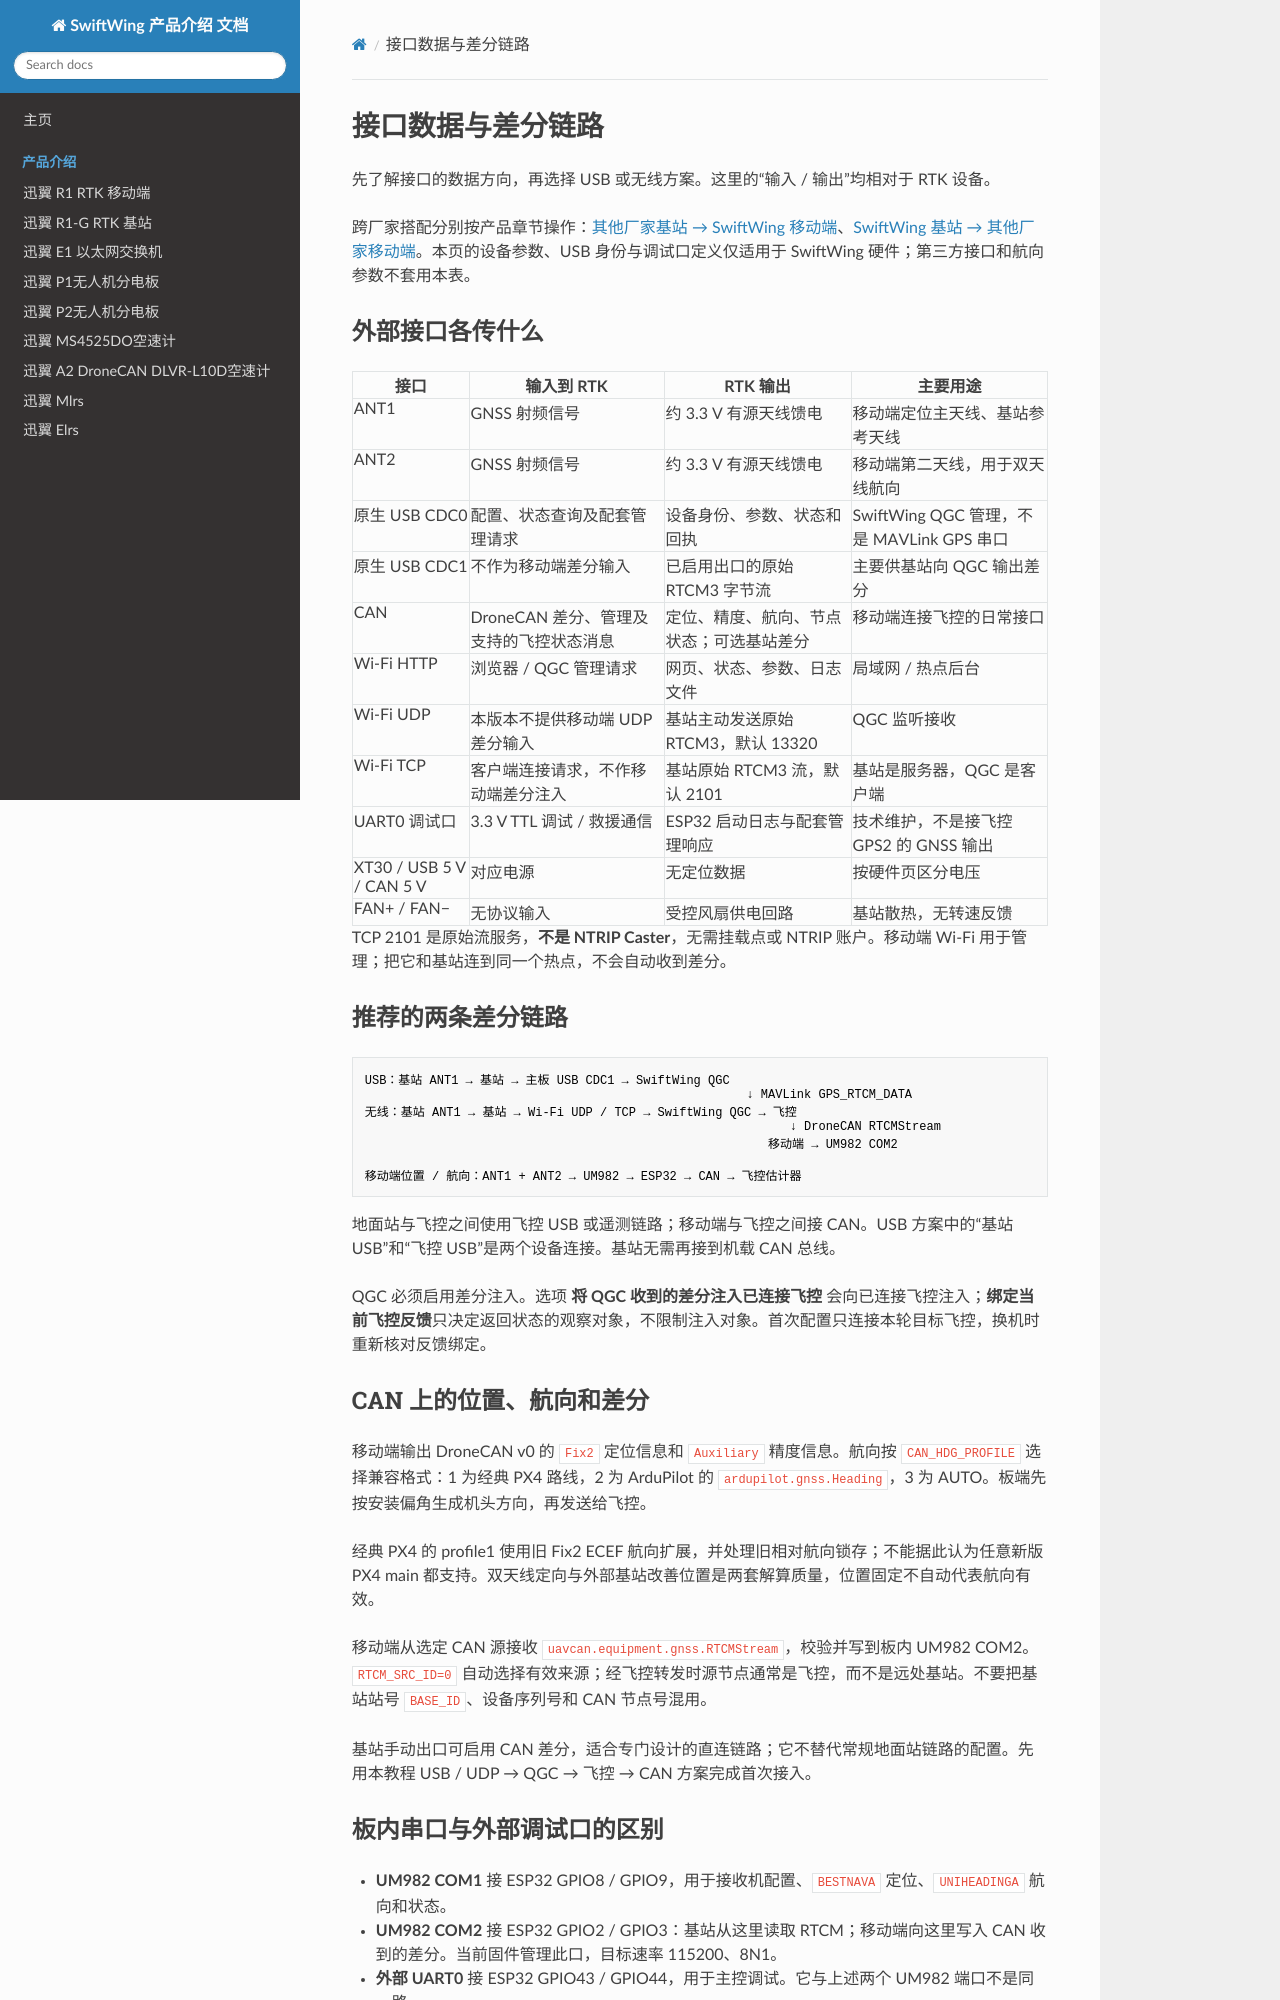

repository: SwiftWing001/SwiftWing-Product-Introduction · page: RTK通用/接口数据与差分链路/index.html · generator: mkdocs

<div class="rtk-guide" aria-hidden="true"></div>

# 接口数据与差分链路

先了解接口的数据方向，再选择 USB 或无线方案。这里的“输入 / 输出”均相对于 RTK 设备。

跨厂家搭配分别按产品章节操作：[其他厂家基站 → SwiftWing 移动端](../SwiftWing_R1_RTK_移动端/差分与Wi-Fi后台.md#third-party-base)、[SwiftWing 基站 → 其他厂家移动端](../SwiftWing%20R1-G%20RTK基站/USB与地面站输出差分.md#third-party-rover)。本页的设备参数、USB 身份与调试口定义仅适用于 SwiftWing 硬件；第三方接口和航向参数不套用本表。

## 外部接口各传什么

| 接口 | 输入到 RTK | RTK 输出 | 主要用途 |
| --- | --- | --- | --- |
| ANT1 | GNSS 射频信号 | 约 3.3 V 有源天线馈电 | 移动端定位主天线、基站参考天线 |
| ANT2 | GNSS 射频信号 | 约 3.3 V 有源天线馈电 | 移动端第二天线，用于双天线航向 |
| 原生 USB CDC0 | 配置、状态查询及配套管理请求 | 设备身份、参数、状态和回执 | SwiftWing QGC 管理，不是 MAVLink GPS 串口 |
| 原生 USB CDC1 | 不作为移动端差分输入 | 已启用出口的原始 RTCM3 字节流 | 主要供基站向 QGC 输出差分 |
| CAN | DroneCAN 差分、管理及支持的飞控状态消息 | 定位、精度、航向、节点状态；可选基站差分 | 移动端连接飞控的日常接口 |
| Wi-Fi HTTP | 浏览器 / QGC 管理请求 | 网页、状态、参数、日志文件 | 局域网 / 热点后台 |
| Wi-Fi UDP | 本版本不提供移动端 UDP 差分输入 | 基站主动发送原始 RTCM3，默认 13320 | QGC 监听接收 |
| Wi-Fi TCP | 客户端连接请求，不作移动端差分注入 | 基站原始 RTCM3 流，默认 2101 | 基站是服务器，QGC 是客户端 |
| UART0 调试口 | 3.3 V TTL 调试 / 救援通信 | ESP32 启动日志与配套管理响应 | 技术维护，不是接飞控 GPS2 的 GNSS 输出 |
| XT30 / USB 5 V / CAN 5 V | 对应电源 | 无定位数据 | 按硬件页区分电压 |
| FAN+ / FAN− | 无协议输入 | 受控风扇供电回路 | 基站散热，无转速反馈 |

TCP 2101 是原始流服务，**不是 NTRIP Caster**，无需挂载点或 NTRIP 账户。移动端 Wi-Fi 用于管理；把它和基站连到同一个热点，不会自动收到差分。

## 推荐的两条差分链路

```text
USB：基站 ANT1 → 基站 → 主板 USB CDC1 → SwiftWing QGC
                                                     ↓ MAVLink GPS_RTCM_DATA
无线：基站 ANT1 → 基站 → Wi-Fi UDP / TCP → SwiftWing QGC → 飞控
                                                           ↓ DroneCAN RTCMStream
                                                        移动端 → UM982 COM2

移动端位置 / 航向：ANT1 + ANT2 → UM982 → ESP32 → CAN → 飞控估计器
```

地面站与飞控之间使用飞控 USB 或遥测链路；移动端与飞控之间接 CAN。USB 方案中的“基站 USB”和“飞控 USB”是两个设备连接。基站无需再接到机载 CAN 总线。

QGC 必须启用差分注入。选项 **将 QGC 收到的差分注入已连接飞控** 会向已连接飞控注入；**绑定当前飞控反馈**只决定返回状态的观察对象，不限制注入对象。首次配置只连接本轮目标飞控，换机时重新核对反馈绑定。

## CAN 上的位置、航向和差分

移动端输出 DroneCAN v0 的 `Fix2` 定位信息和 `Auxiliary` 精度信息。航向按 `CAN_HDG_PROFILE` 选择兼容格式：1 为经典 PX4 路线，2 为 ArduPilot 的 `ardupilot.gnss.Heading`，3 为 AUTO。板端先按安装偏角生成机头方向，再发送给飞控。

经典 PX4 的 profile1 使用旧 Fix2 ECEF 航向扩展，并处理旧相对航向锁存；不能据此认为任意新版 PX4 main 都支持。双天线定向与外部基站改善位置是两套解算质量，位置固定不自动代表航向有效。

移动端从选定 CAN 源接收 `uavcan.equipment.gnss.RTCMStream`，校验并写到板内 UM982 COM2。`RTCM_SRC_ID=0` 自动选择有效来源；经飞控转发时源节点通常是飞控，而不是远处基站。不要把基站站号 `BASE_ID`、设备序列号和 CAN 节点号混用。

基站手动出口可启用 CAN 差分，适合专门设计的直连链路；它不替代常规地面站链路的配置。先用本教程 USB / UDP → QGC → 飞控 → CAN 方案完成首次接入。
